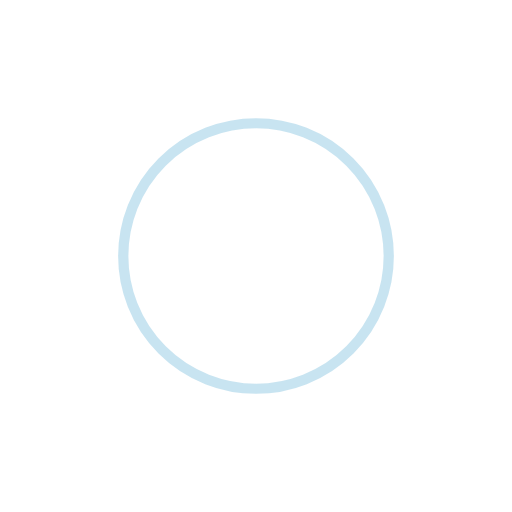
t = 0.00 s
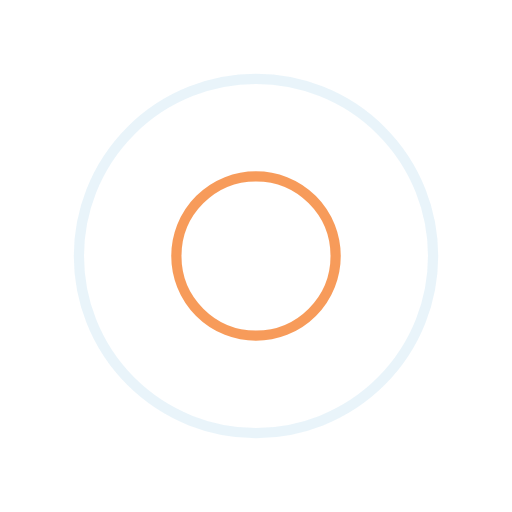
t = 0.25 s
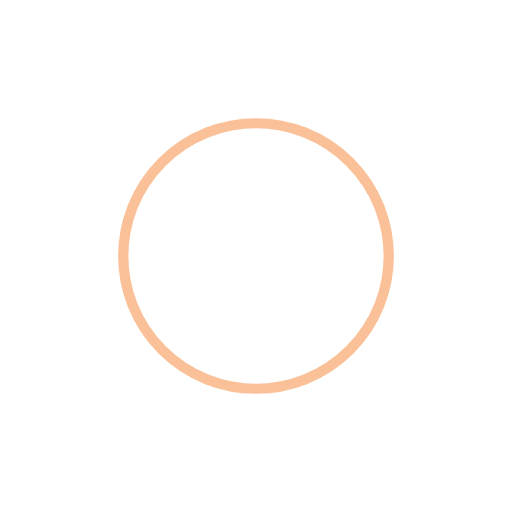
t = 0.50 s
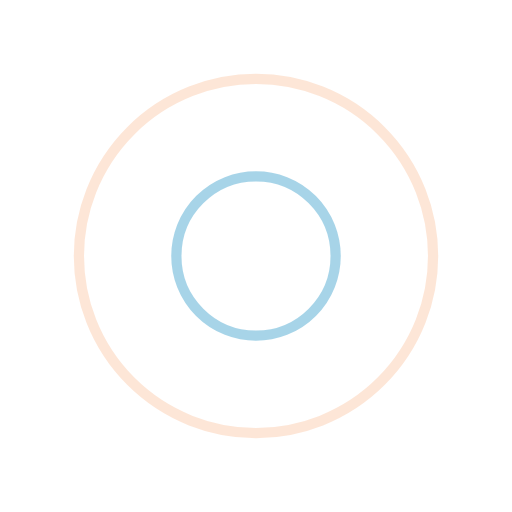
t = 0.75 s

The animated SVG that drew these frames (rendered in a browser with its animation timeline set to each time). Animation: 4 SMIL elements (animate=4); one cycle of 1.00 s, repeats indefinitely.

<?xml version="1.0" encoding="utf-8"?>
<svg xmlns="http://www.w3.org/2000/svg" xmlns:xlink="http://www.w3.org/1999/xlink" style="margin: auto; background: none; display: block; shape-rendering: auto;" width="200px" height="200px" viewBox="0 0 100 100" preserveAspectRatio="xMidYMid">
<circle cx="50" cy="50" r="0" fill="none" stroke="#f58232" stroke-width="2">
  <animate attributeName="r" repeatCount="indefinite" dur="1s" values="0;40" keyTimes="0;1" keySplines="0 0.2 0.8 1" calcMode="spline" begin="0s"></animate>
  <animate attributeName="opacity" repeatCount="indefinite" dur="1s" values="1;0" keyTimes="0;1" keySplines="0.2 0 0.8 1" calcMode="spline" begin="0s"></animate>
</circle><circle cx="50" cy="50" r="0" fill="none" stroke="#91c9e3" stroke-width="2">
  <animate attributeName="r" repeatCount="indefinite" dur="1s" values="0;40" keyTimes="0;1" keySplines="0 0.2 0.8 1" calcMode="spline" begin="-0.5s"></animate>
  <animate attributeName="opacity" repeatCount="indefinite" dur="1s" values="1;0" keyTimes="0;1" keySplines="0.2 0 0.8 1" calcMode="spline" begin="-0.5s"></animate>
</circle>
<!-- [ldio] generated by https://loading.io/ --></svg>